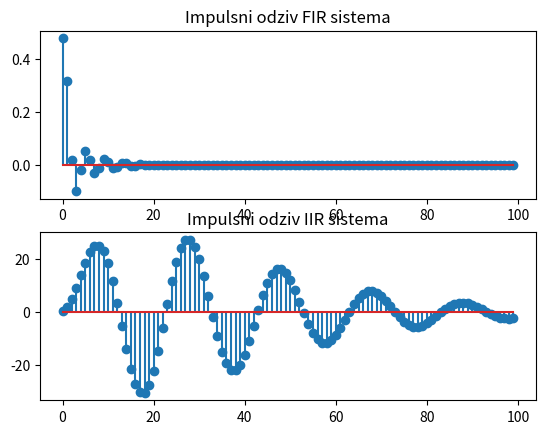

Source code (Python):
import numpy as np
import matplotlib.pyplot as plt
from scipy.signal import lfilter

b_fir = [0.4785, 0.31518, 0.019508, -0.099511, -0.018267, 0.053488, 0.016344,
        -0.032272, -0.013935, 0.019887, 0.011274, -0.011995, -0.0085958,
        0.0068719, 0.0061108, -0.0036272, -0.0039768, 0.0042645]
a_fir = [1]

b_iir = [0.4785, 0.31518, 0.019508, -0.099511, -0.018267]
a_iir = [1, -3.614, 5.0702, -3.2616, 0.81451]

n = range(100)
delta_impuls = np.zeros(len(n))
delta_impuls[0] = 1

g_fir = lfilter(b_fir, a_fir, delta_impuls)
g_iir = lfilter(b_iir, a_iir, delta_impuls)

plt.subplot(2, 1, 1)
plt.stem(n, g_fir)
plt.title('Impulsni odziv FIR sistema')
plt.subplot(2, 1, 2)
plt.stem(n, g_iir)
plt.title('Impulsni odziv IIR sistema')
plt.show()